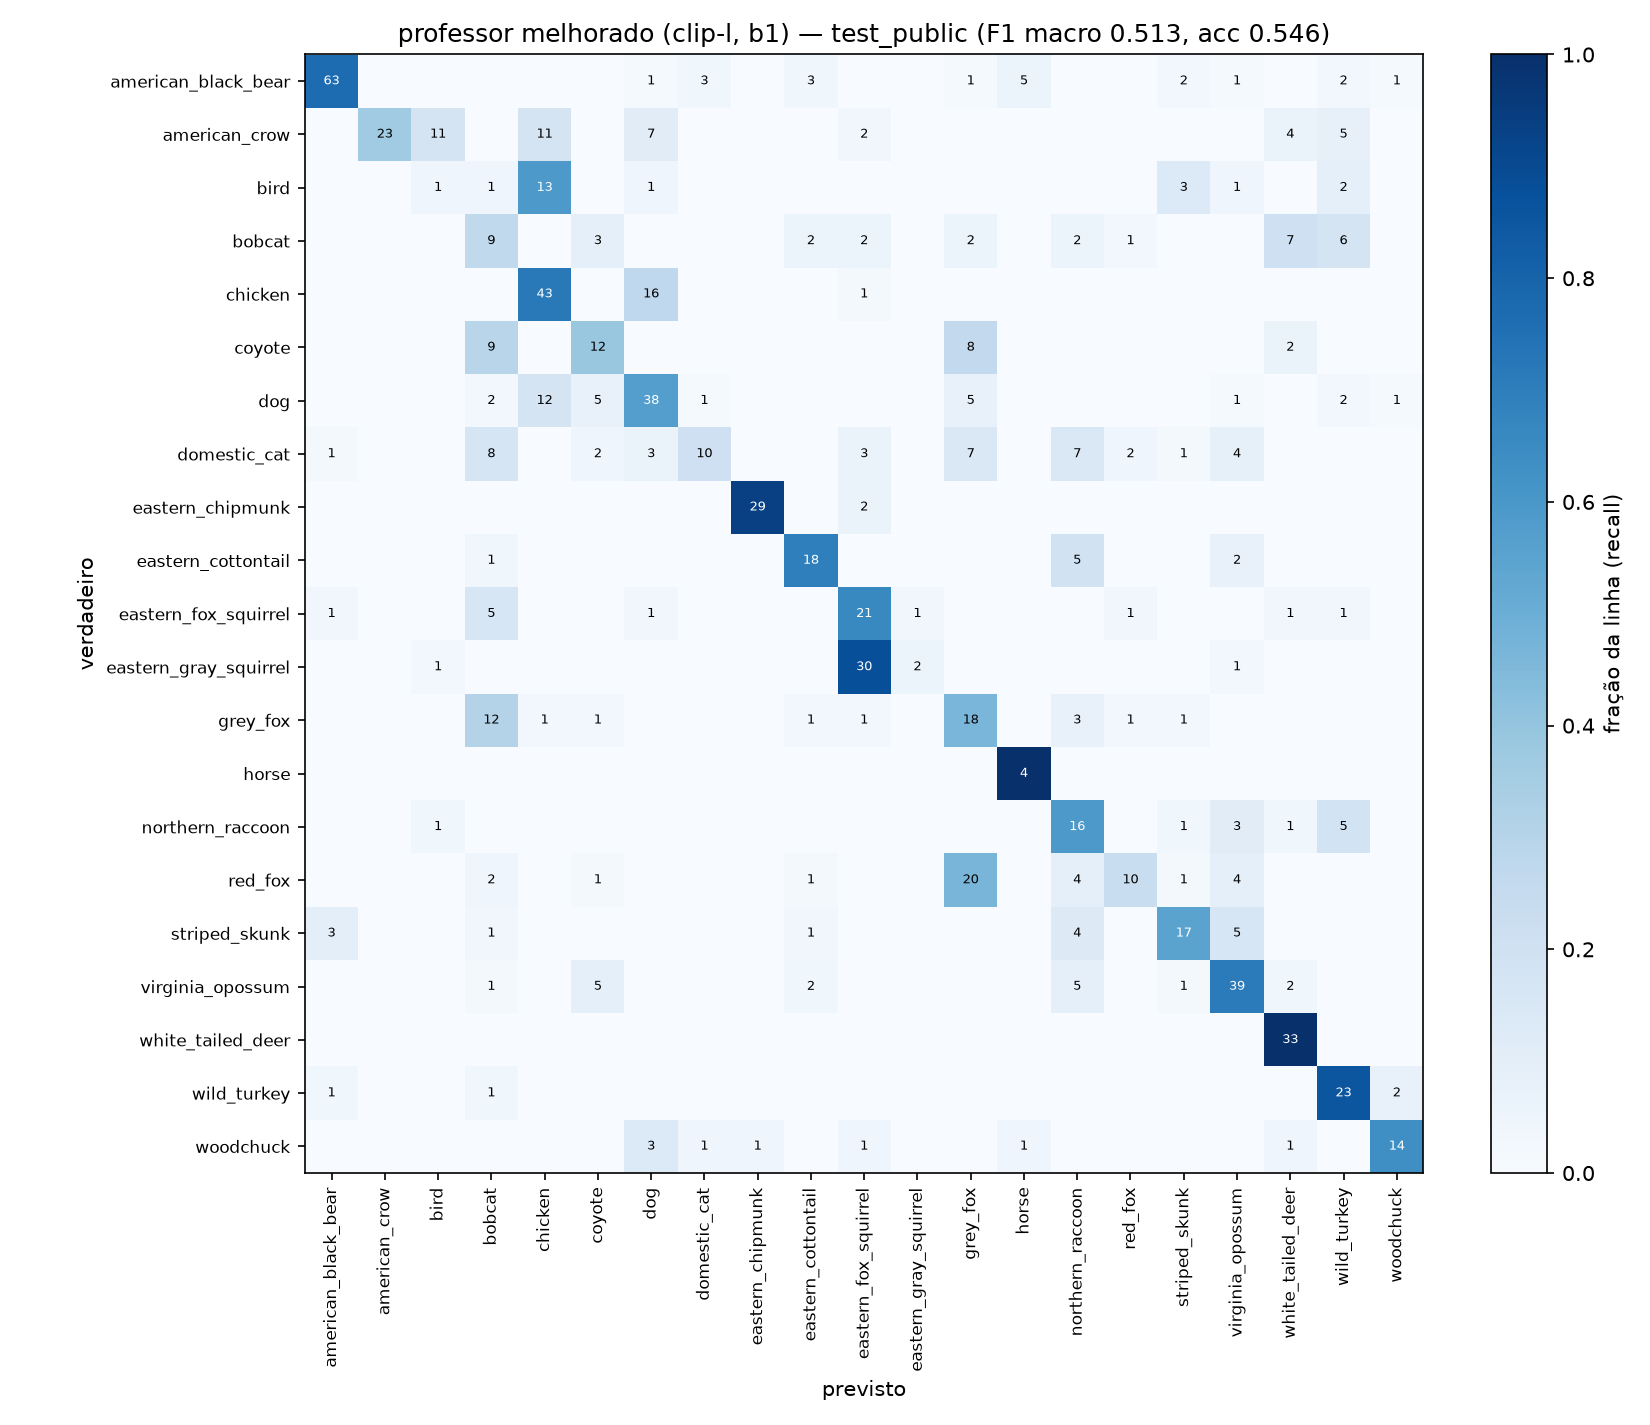

Data behind this chart, as committed beside it:
, american_black_bear, american_crow, bird, bobcat, chicken, coyote, dog, domestic_cat, eastern_chipmunk, eastern_cottontail, eastern_fox_squirrel, eastern_gray_squirrel, grey_fox, horse, northern_raccoon, red_fox, striped_skunk, virginia_opossum, white_tailed_deer, wild_turkey, woodchuck
american_black_bear, 63, 0, 0, 0, 0, 0, 1, 3, 0, 3, 0, 0, 1, 5, 0, 0, 2, 1, 0, 2, 1
american_crow, 0, 23, 11, 0, 11, 0, 7, 0, 0, 0, 2, 0, 0, 0, 0, 0, 0, 0, 4, 5, 0
bird, 0, 0, 1, 1, 13, 0, 1, 0, 0, 0, 0, 0, 0, 0, 0, 0, 3, 1, 0, 2, 0
bobcat, 0, 0, 0, 9, 0, 3, 0, 0, 0, 2, 2, 0, 2, 0, 2, 1, 0, 0, 7, 6, 0
chicken, 0, 0, 0, 0, 43, 0, 16, 0, 0, 0, 1, 0, 0, 0, 0, 0, 0, 0, 0, 0, 0
coyote, 0, 0, 0, 9, 0, 12, 0, 0, 0, 0, 0, 0, 8, 0, 0, 0, 0, 0, 2, 0, 0
dog, 0, 0, 0, 2, 12, 5, 38, 1, 0, 0, 0, 0, 5, 0, 0, 0, 0, 1, 0, 2, 1
domestic_cat, 1, 0, 0, 8, 0, 2, 3, 10, 0, 0, 3, 0, 7, 0, 7, 2, 1, 4, 0, 0, 0
eastern_chipmunk, 0, 0, 0, 0, 0, 0, 0, 0, 29, 0, 2, 0, 0, 0, 0, 0, 0, 0, 0, 0, 0
eastern_cottontail, 0, 0, 0, 1, 0, 0, 0, 0, 0, 18, 0, 0, 0, 0, 5, 0, 0, 2, 0, 0, 0
eastern_fox_squirrel, 1, 0, 0, 5, 0, 0, 1, 0, 0, 0, 21, 1, 0, 0, 0, 1, 0, 0, 1, 1, 0
eastern_gray_squirrel, 0, 0, 1, 0, 0, 0, 0, 0, 0, 0, 30, 2, 0, 0, 0, 0, 0, 1, 0, 0, 0
grey_fox, 0, 0, 0, 12, 1, 1, 0, 0, 0, 1, 1, 0, 18, 0, 3, 1, 1, 0, 0, 0, 0
horse, 0, 0, 0, 0, 0, 0, 0, 0, 0, 0, 0, 0, 0, 4, 0, 0, 0, 0, 0, 0, 0
northern_raccoon, 0, 0, 1, 0, 0, 0, 0, 0, 0, 0, 0, 0, 0, 0, 16, 0, 1, 3, 1, 5, 0
red_fox, 0, 0, 0, 2, 0, 1, 0, 0, 0, 1, 0, 0, 20, 0, 4, 10, 1, 4, 0, 0, 0
striped_skunk, 3, 0, 0, 1, 0, 0, 0, 0, 0, 1, 0, 0, 0, 0, 4, 0, 17, 5, 0, 0, 0
virginia_opossum, 0, 0, 0, 1, 0, 5, 0, 0, 0, 2, 0, 0, 0, 0, 5, 0, 1, 39, 2, 0, 0
white_tailed_deer, 0, 0, 0, 0, 0, 0, 0, 0, 0, 0, 0, 0, 0, 0, 0, 0, 0, 0, 33, 0, 0
wild_turkey, 1, 0, 0, 1, 0, 0, 0, 0, 0, 0, 0, 0, 0, 0, 0, 0, 0, 0, 0, 23, 2
woodchuck, 0, 0, 0, 0, 0, 0, 3, 1, 1, 0, 1, 0, 0, 1, 0, 0, 0, 0, 1, 0, 14
